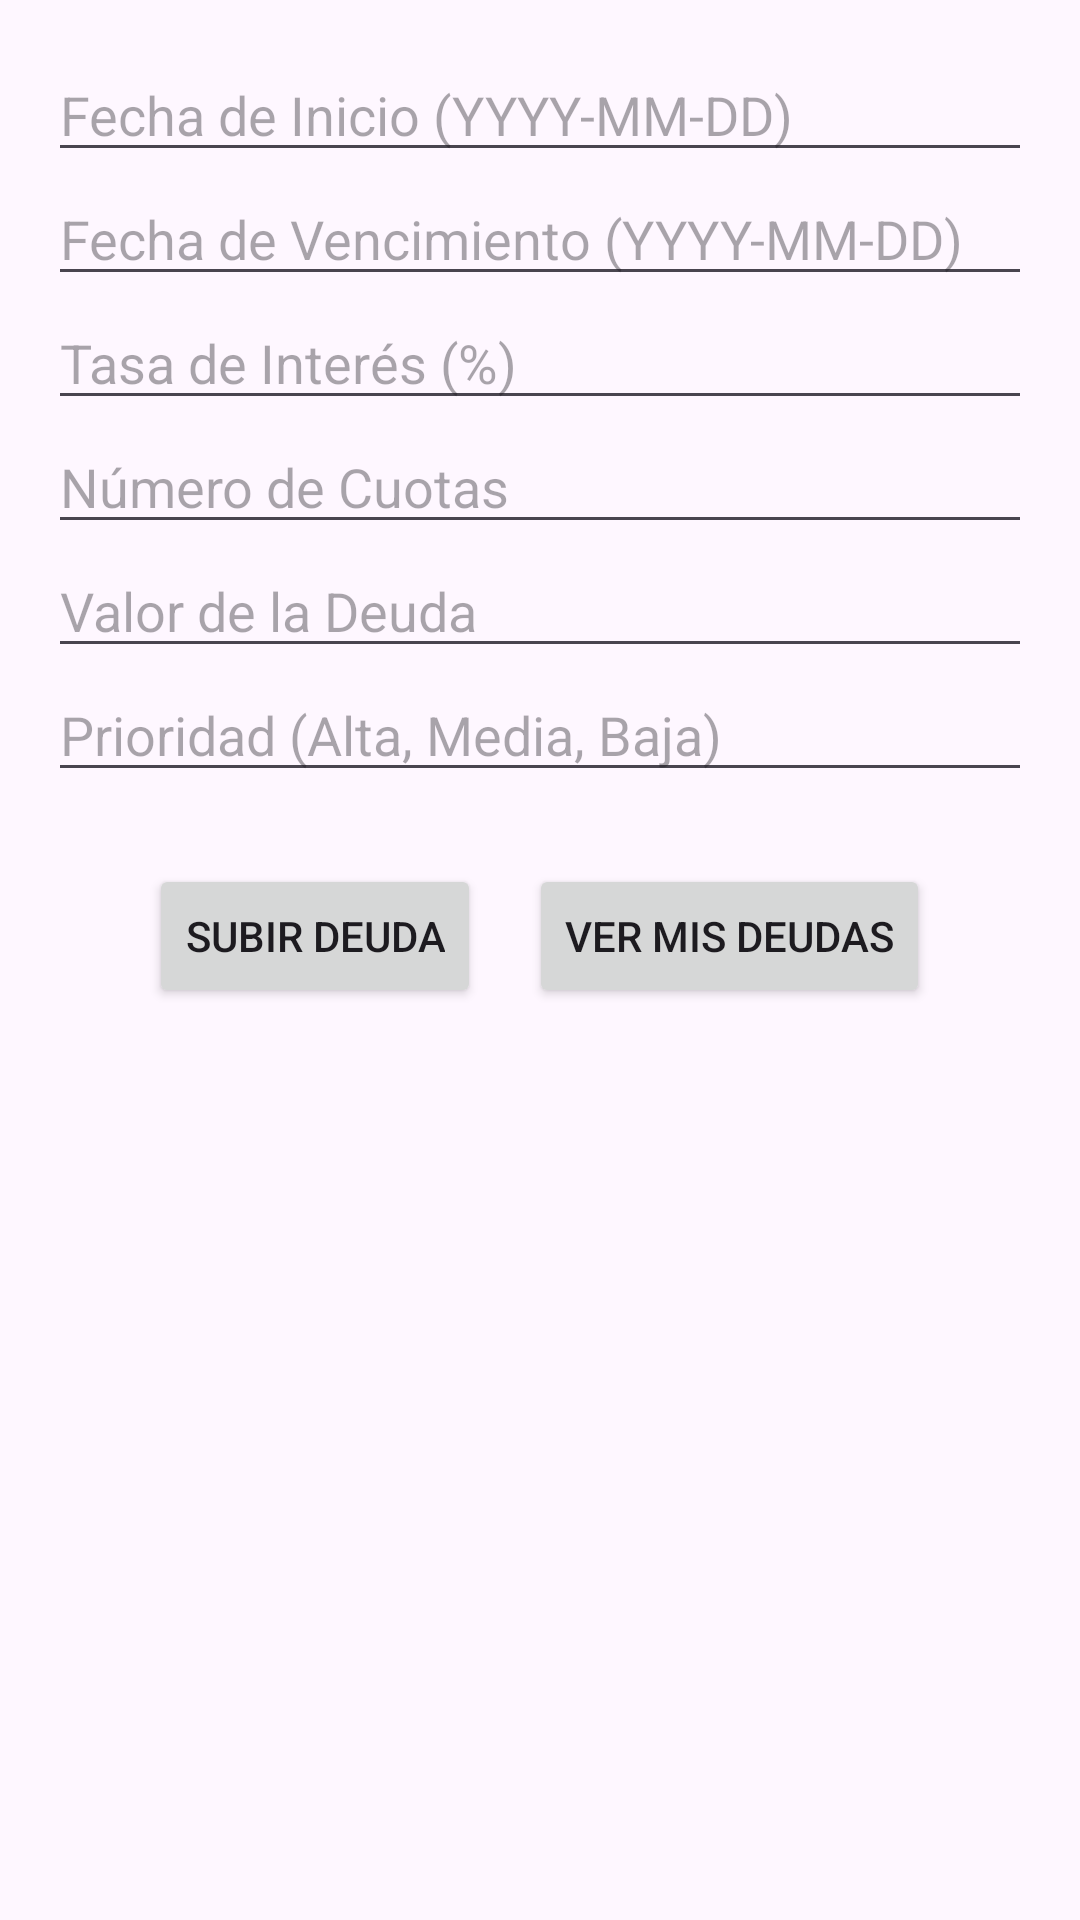

Produce the Android XML layout that renders to this screen, including the resource entries it uses.
<!-- AndroidManifest.xml: application theme Theme.AhorrApp -->
<!-- res/layout/activity_test_debt.xml -->
<?xml version="1.0" encoding="utf-8"?>
<LinearLayout xmlns:android="http://schemas.android.com/apk/res/android"
    xmlns:tools="http://schemas.android.com/tools"
    android:layout_width="match_parent"
    android:layout_height="match_parent"
    android:orientation="vertical"
    android:padding="16dp"
    tools:context=".TestDebtActivity">

    <EditText
        android:id="@+id/startDateEditText"
        android:layout_width="match_parent"
        android:layout_height="wrap_content"
        android:hint="Fecha de Inicio (YYYY-MM-DD)" />

    <EditText
        android:id="@+id/dueDateEditText"
        android:layout_width="match_parent"
        android:layout_height="wrap_content"
        android:hint="Fecha de Vencimiento (YYYY-MM-DD)" />

    <EditText
        android:id="@+id/interestRateEditText"
        android:layout_width="match_parent"
        android:layout_height="wrap_content"
        android:inputType="numberDecimal"
        android:hint="Tasa de Interés (%)" />

    <EditText
        android:id="@+id/installmentsEditText"
        android:layout_width="match_parent"
        android:layout_height="wrap_content"
        android:inputType="number"
        android:hint="Número de Cuotas" />

    <EditText
        android:id="@+id/debtValueEditText"
        android:layout_width="match_parent"
        android:layout_height="wrap_content"
        android:inputType="numberDecimal"
        android:hint="Valor de la Deuda" />

    <EditText
        android:id="@+id/priorityEditText"
        android:layout_width="match_parent"
        android:layout_height="wrap_content"
        android:hint="Prioridad (Alta, Media, Baja)" />

    <LinearLayout
        android:layout_width="match_parent"
        android:layout_height="wrap_content"
        android:orientation="horizontal"
        android:gravity="center_horizontal"
        android:layout_marginTop="24dp">

        <Button
            android:id="@+id/uploadDebtButton"
            android:layout_width="wrap_content"
            android:layout_height="wrap_content"
            android:layout_marginEnd="8dp"
            android:text="Subir Deuda" />

        <Button
            android:id="@+id/seeDebtsButton"
            android:layout_width="wrap_content"
            android:layout_height="wrap_content"
            android:layout_marginStart="8dp"
            android:text="Ver Mis Deudas" />

    </LinearLayout>

</LinearLayout>
<!-- resources referenced by this layout -->
<resources>
  <style name="Theme.AhorrApp" parent="Base.Theme.AhorrApp" />
  <style name="Base.Theme.AhorrApp" parent="Theme.Material3.DayNight.NoActionBar">
          
          
      </style>
</resources>
